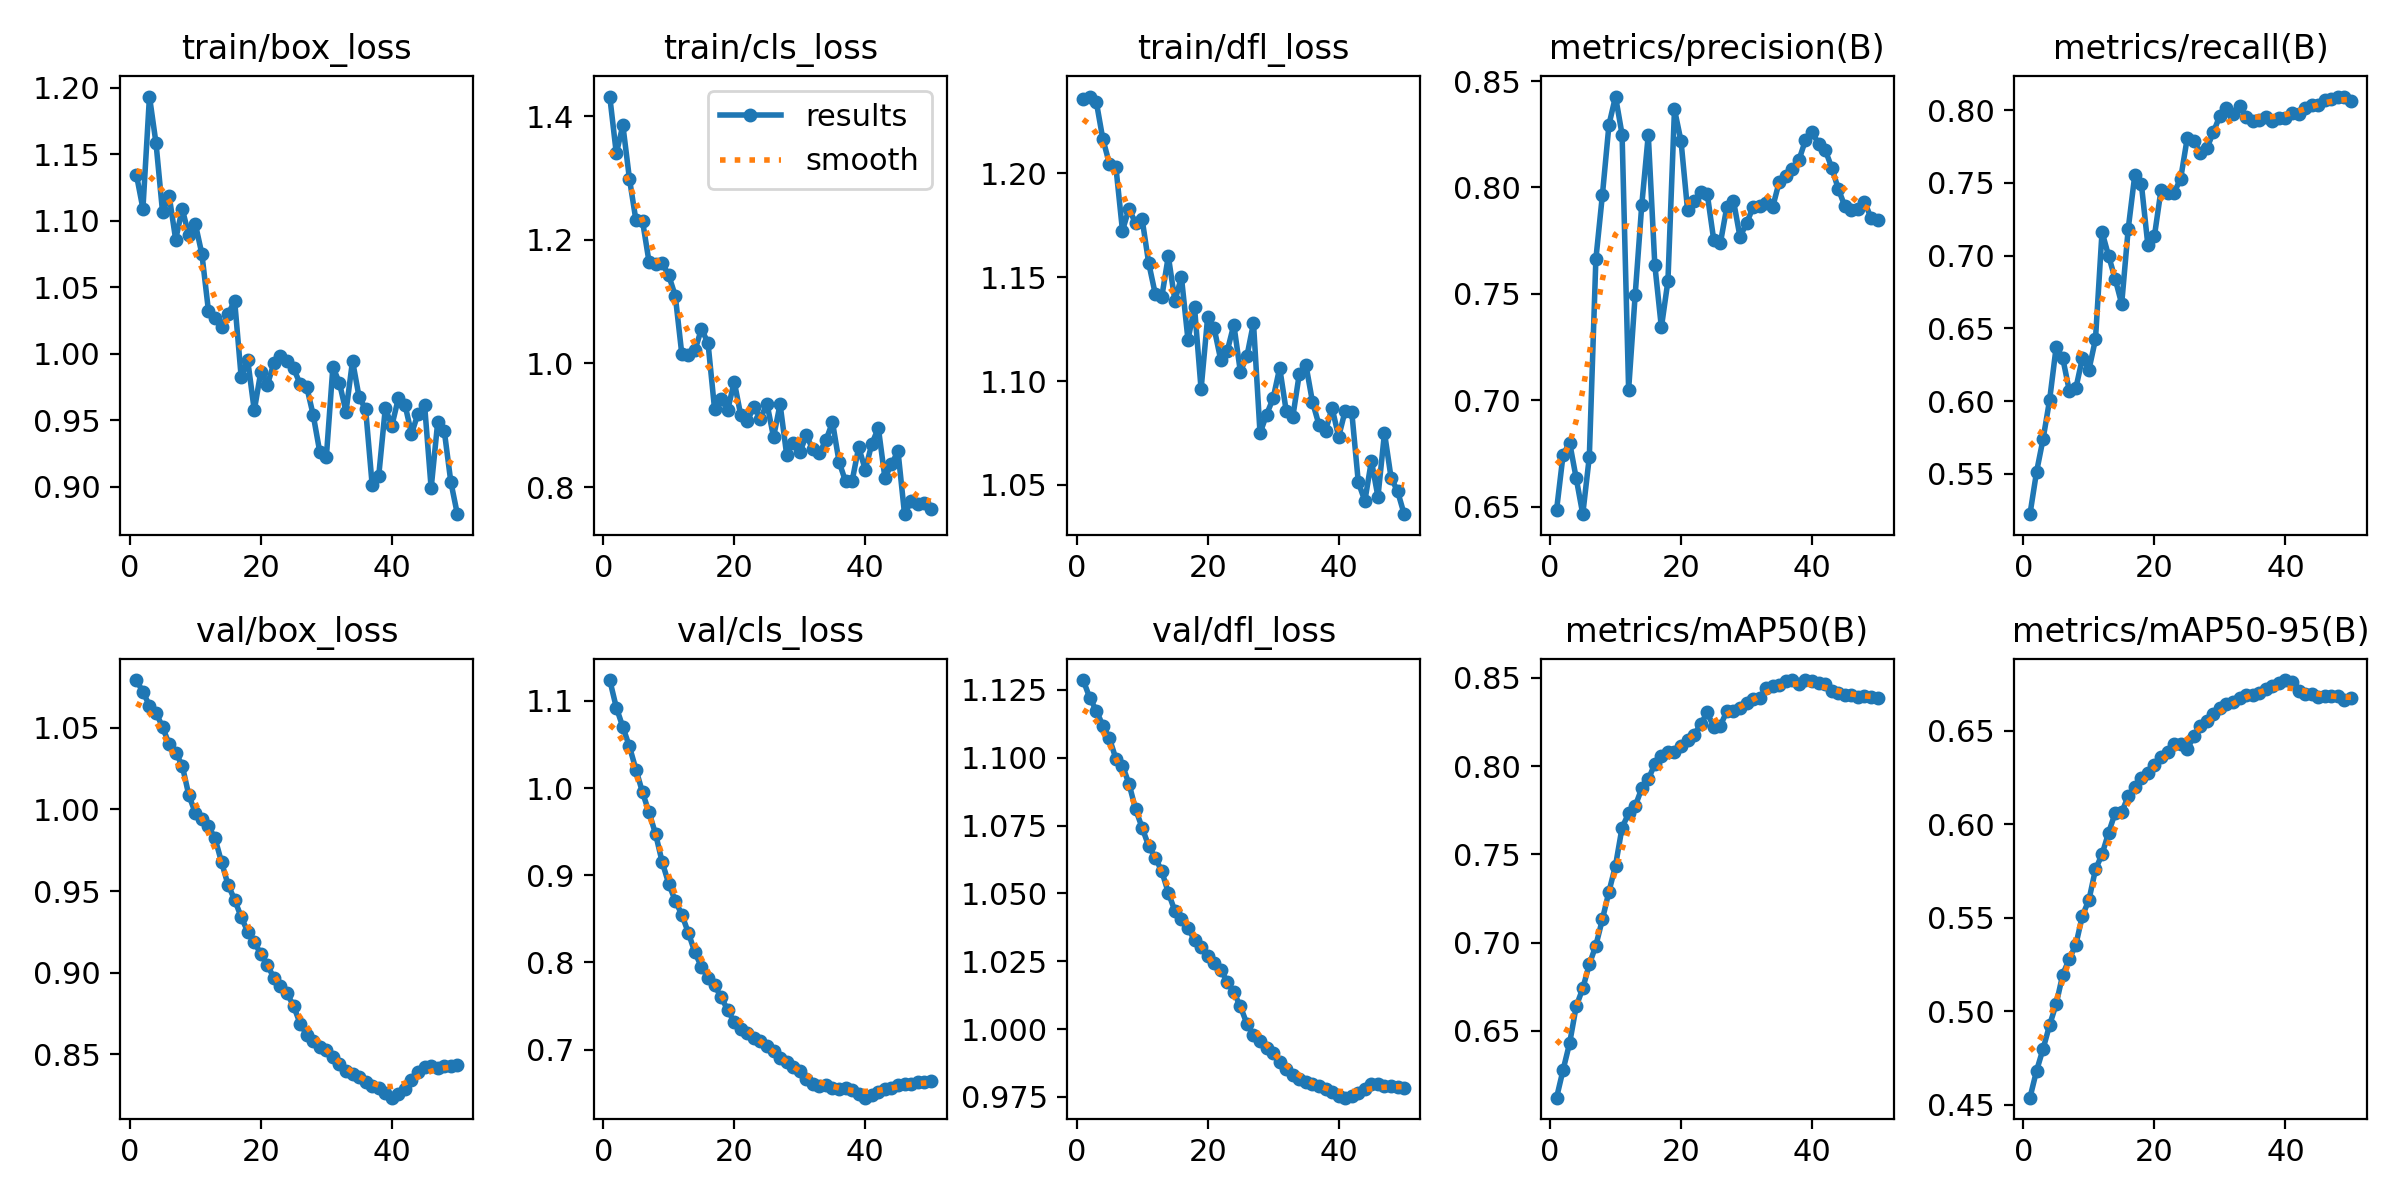

The data file committed next to this chart (first rows):
epoch, time, train/box_loss, train/cls_loss, train/dfl_loss, metrics/precision(B), metrics/recall(B), metrics/mAP50(B), metrics/mAP50-95(B), val/box_loss, val/cls_loss, val/dfl_loss, lr/pg0, lr/pg1, lr/pg2
1, 78.41, 1.135, 1.432, 1.236, 0.6484, 0.5224, 0.6121, 0.4537, 1.079, 1.124, 1.129, 8.33e-06, 8.33e-06, 8.33e-06
2, 154.7, 1.109, 1.34, 1.237, 0.6744, 0.5513, 0.6279, 0.468, 1.072, 1.092, 1.122, 1.74966e-05, 1.74966e-05, 1.74966e-05
3, 234.1, 1.193, 1.386, 1.235, 0.68, 0.5741, 0.6431, 0.4798, 1.064, 1.07, 1.117, 2.62861e-05, 2.62861e-05, 2.62861e-05
4, 318.2, 1.158, 1.299, 1.217, 0.6633, 0.6009, 0.6639, 0.4926, 1.059, 1.048, 1.112, 3.46987e-05, 3.46987e-05, 3.46987e-05
5, 402.6, 1.106, 1.232, 1.205, 0.6464, 0.6373, 0.674, 0.5038, 1.05, 1.021, 1.107, 4.27343e-05, 4.27343e-05, 4.27343e-05
6, 487.8, 1.119, 1.231, 1.203, 0.6734, 0.6297, 0.6876, 0.5195, 1.04, 0.9951, 1.1, 5.03929e-05, 5.03929e-05, 5.03929e-05
7, 573.3, 1.086, 1.164, 1.173, 0.7663, 0.6073, 0.6983, 0.5281, 1.035, 0.972, 1.097, 5.76745e-05, 5.76745e-05, 5.76745e-05
8, 658.6, 1.109, 1.161, 1.183, 0.7966, 0.6088, 0.7132, 0.5355, 1.027, 0.9472, 1.09, 6.45792e-05, 6.45792e-05, 6.45792e-05
9, 743, 1.089, 1.162, 1.176, 0.8295, 0.6296, 0.7289, 0.5511, 1.009, 0.9152, 1.081, 7.11068e-05, 7.11068e-05, 7.11068e-05
10, 827.8, 1.098, 1.143, 1.178, 0.8427, 0.6216, 0.7436, 0.5595, 0.9978, 0.8903, 1.074, 7.72574e-05, 7.72574e-05, 7.72574e-05
11, 912.5, 1.075, 1.11, 1.157, 0.8249, 0.6426, 0.7651, 0.5759, 0.9942, 0.8706, 1.067, 8.30311e-05, 8.30311e-05, 8.30311e-05
12, 997.2, 1.032, 1.015, 1.142, 0.705, 0.7164, 0.7732, 0.5839, 0.9898, 0.8549, 1.063, 8.84277e-05, 8.84277e-05, 8.84277e-05
13, 1082, 1.026, 1.014, 1.141, 0.7495, 0.6999, 0.7773, 0.5955, 0.9824, 0.8338, 1.058, 9.07256e-05, 9.07256e-05, 9.07256e-05
14, 1166, 1.02, 1.021, 1.16, 0.7915, 0.6842, 0.7873, 0.6061, 0.9677, 0.8114, 1.05, 8.83694e-05, 8.83694e-05, 8.83694e-05
15, 1252, 1.03, 1.056, 1.139, 0.8247, 0.6669, 0.7924, 0.6064, 0.9538, 0.7947, 1.044, 8.60132e-05, 8.60132e-05, 8.60132e-05
16, 1336, 1.04, 1.033, 1.15, 0.7635, 0.7186, 0.8013, 0.6151, 0.9447, 0.7821, 1.041, 8.3657e-05, 8.3657e-05, 8.3657e-05
17, 1421, 0.9823, 0.9261, 1.12, 0.7342, 0.7554, 0.8057, 0.62, 0.9341, 0.7738, 1.037, 8.13008e-05, 8.13008e-05, 8.13008e-05
18, 1505, 0.9949, 0.9433, 1.136, 0.756, 0.7495, 0.808, 0.6247, 0.9251, 0.7599, 1.033, 7.89446e-05, 7.89446e-05, 7.89446e-05
19, 1590, 0.9573, 0.9246, 1.096, 0.8367, 0.7072, 0.8077, 0.6277, 0.9188, 0.7456, 1.03, 7.65884e-05, 7.65884e-05, 7.65884e-05
20, 1674, 0.9864, 0.9706, 1.131, 0.8217, 0.7136, 0.8112, 0.6318, 0.9114, 0.7313, 1.027, 7.42322e-05, 7.42322e-05, 7.42322e-05
21, 1759, 0.9766, 0.9161, 1.125, 0.7893, 0.745, 0.815, 0.6361, 0.9045, 0.7235, 1.024, 7.1876e-05, 7.1876e-05, 7.1876e-05
22, 1844, 0.9929, 0.9066, 1.11, 0.7934, 0.7431, 0.8179, 0.6388, 0.8969, 0.7193, 1.022, 6.95198e-05, 6.95198e-05, 6.95198e-05
23, 1929, 0.9982, 0.9302, 1.115, 0.7977, 0.7434, 0.8237, 0.6427, 0.8919, 0.713, 1.018, 6.71636e-05, 6.71636e-05, 6.71636e-05
24, 2013, 0.9946, 0.9107, 1.127, 0.797, 0.7529, 0.8304, 0.6431, 0.8872, 0.7097, 1.013, 6.48074e-05, 6.48074e-05, 6.48074e-05
25, 2098, 0.9889, 0.9348, 1.104, 0.7751, 0.7806, 0.822, 0.6401, 0.8796, 0.7042, 1.008, 6.24512e-05, 6.24512e-05, 6.24512e-05
26, 2184, 0.9772, 0.881, 1.112, 0.7737, 0.7785, 0.8228, 0.6471, 0.8687, 0.6979, 1.002, 6.0095e-05, 6.0095e-05, 6.0095e-05
27, 2269, 0.9751, 0.934, 1.128, 0.791, 0.7709, 0.8312, 0.6524, 0.8621, 0.6906, 0.9978, 5.77388e-05, 5.77388e-05, 5.77388e-05
28, 2354, 0.9537, 0.8526, 1.075, 0.7938, 0.7738, 0.8314, 0.6554, 0.8579, 0.6852, 0.9957, 5.53826e-05, 5.53826e-05, 5.53826e-05
29, 2440, 0.926, 0.8711, 1.084, 0.7768, 0.785, 0.8331, 0.6593, 0.8544, 0.6797, 0.993, 5.30264e-05, 5.30264e-05, 5.30264e-05
30, 2526, 0.9222, 0.8559, 1.092, 0.7831, 0.7963, 0.8356, 0.662, 0.8527, 0.6758, 0.9911, 5.06702e-05, 5.06702e-05, 5.06702e-05
31, 2611, 0.99, 0.8834, 1.106, 0.7908, 0.8013, 0.8377, 0.6644, 0.8486, 0.666, 0.9879, 4.8314e-05, 4.8314e-05, 4.8314e-05
32, 2696, 0.9779, 0.8614, 1.086, 0.7914, 0.7974, 0.8384, 0.6653, 0.8437, 0.6601, 0.9852, 4.59578e-05, 4.59578e-05, 4.59578e-05
33, 2783, 0.9563, 0.8552, 1.083, 0.7927, 0.8026, 0.8444, 0.6674, 0.8397, 0.6583, 0.9829, 4.36016e-05, 4.36016e-05, 4.36016e-05
34, 2867, 0.9946, 0.8757, 1.104, 0.7909, 0.7956, 0.8454, 0.6691, 0.8379, 0.6592, 0.9818, 4.12454e-05, 4.12454e-05, 4.12454e-05
35, 2954, 0.9673, 0.905, 1.108, 0.8027, 0.7927, 0.8459, 0.6693, 0.8358, 0.6562, 0.9806, 3.88892e-05, 3.88892e-05, 3.88892e-05
36, 3038, 0.9581, 0.8409, 1.09, 0.8052, 0.7932, 0.8483, 0.6705, 0.8328, 0.6544, 0.9798, 3.6533e-05, 3.6533e-05, 3.6533e-05
37, 3123, 0.901, 0.8089, 1.079, 0.8085, 0.7954, 0.8488, 0.6727, 0.8307, 0.6553, 0.9789, 3.41768e-05, 3.41768e-05, 3.41768e-05
38, 3209, 0.9082, 0.81, 1.076, 0.8129, 0.7928, 0.8467, 0.674, 0.8292, 0.6535, 0.9778, 3.18206e-05, 3.18206e-05, 3.18206e-05
39, 3294, 0.9588, 0.8644, 1.087, 0.8223, 0.7949, 0.8487, 0.6758, 0.8265, 0.6492, 0.9767, 2.94644e-05, 2.94644e-05, 2.94644e-05
40, 3379, 0.9458, 0.8281, 1.073, 0.8259, 0.7947, 0.8479, 0.6772, 0.8234, 0.6447, 0.9752, 2.71082e-05, 2.71082e-05, 2.71082e-05
41, 3463, 0.9664, 0.8696, 1.086, 0.8206, 0.7979, 0.8469, 0.6761, 0.8255, 0.6483, 0.9747, 2.4752e-05, 2.4752e-05, 2.4752e-05
42, 3547, 0.9617, 0.8956, 1.085, 0.8177, 0.7976, 0.8463, 0.6713, 0.8287, 0.6514, 0.9752, 2.23958e-05, 2.23958e-05, 2.23958e-05
43, 3631, 0.9398, 0.815, 1.051, 0.8093, 0.8015, 0.8427, 0.6697, 0.834, 0.6544, 0.9765, 2.00396e-05, 2.00396e-05, 2.00396e-05
44, 3714, 0.9548, 0.8368, 1.042, 0.7994, 0.8037, 0.8414, 0.6696, 0.839, 0.6555, 0.9779, 1.76834e-05, 1.76834e-05, 1.76834e-05
45, 3798, 0.9613, 0.858, 1.062, 0.7912, 0.8038, 0.8402, 0.6682, 0.8424, 0.659, 0.9797, 1.53272e-05, 1.53272e-05, 1.53272e-05
46, 3882, 0.8988, 0.756, 1.044, 0.7892, 0.807, 0.8404, 0.6687, 0.8426, 0.6603, 0.9798, 1.2971e-05, 1.2971e-05, 1.2971e-05
47, 3965, 0.9484, 0.7774, 1.075, 0.79, 0.8075, 0.8393, 0.6689, 0.8417, 0.6606, 0.979, 1.06148e-05, 1.06148e-05, 1.06148e-05
48, 4047, 0.9421, 0.7718, 1.053, 0.7933, 0.8093, 0.8395, 0.6688, 0.8427, 0.6626, 0.979, 8.2586e-06, 8.2586e-06, 8.2586e-06
49, 4130, 0.9036, 0.7734, 1.047, 0.7857, 0.8094, 0.8391, 0.6664, 0.8428, 0.6623, 0.9786, 5.9024e-06, 5.9024e-06, 5.9024e-06
50, 4213, 0.8793, 0.764, 1.036, 0.7845, 0.8063, 0.8383, 0.6676, 0.8432, 0.664, 0.9785, 3.5462e-06, 3.5462e-06, 3.5462e-06
